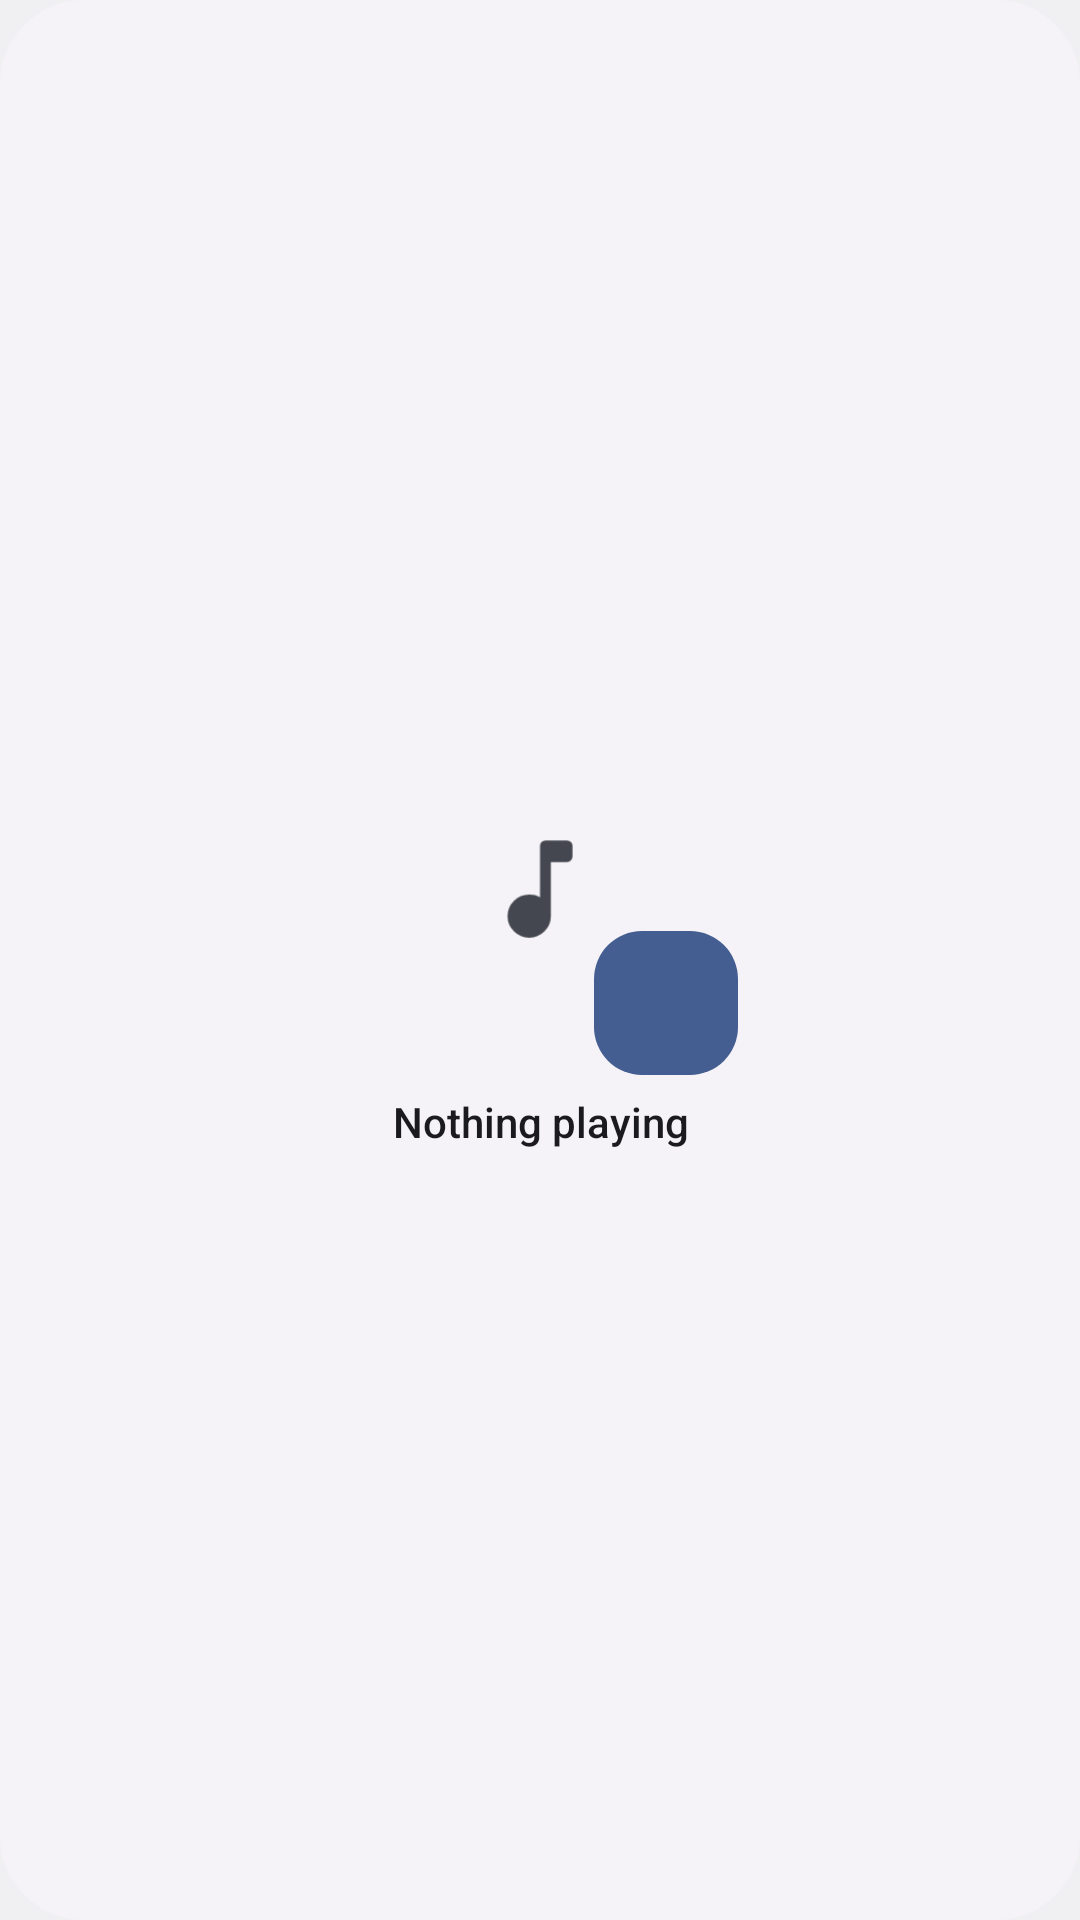

This screen was rendered from an Android layout file. Write that file and the resources it references.
<!-- AndroidManifest.xml: application theme Theme.Music -->
<!-- res/layout/widget_now_playing_card_square.xml -->
<?xml version="1.0" encoding="utf-8"?>
<LinearLayout xmlns:android="http://schemas.android.com/apk/res/android"
    android:id="@+id/widget_root"
    android:layout_width="match_parent"
    android:layout_height="match_parent"
    android:background="@drawable/widget_background"
    android:gravity="center"
    android:orientation="vertical"
    android:padding="12dp">

    <FrameLayout
        android:layout_width="wrap_content"
        android:layout_height="wrap_content">

        <ImageView
            android:id="@+id/widget_cover"
            android:layout_width="112dp"
            android:layout_height="112dp"
            android:layout_marginStart="10dp"
            android:layout_marginEnd="10dp"
            android:layout_marginBottom="6dp"
            android:importantForAccessibility="no"
            android:scaleType="fitCenter"
            android:src="@drawable/widget_circle_note" />

        <ImageView
            android:id="@+id/widget_play"
            android:layout_width="48dp"
            android:layout_height="48dp"
            android:layout_gravity="bottom|end"
            android:background="@drawable/widget_button_primary_rounded"
            android:contentDescription="@string/content_description_play"
            android:padding="12dp"
            android:src="@drawable/ic_play_arrow"
            android:tint="@color/widget_on_primary" />
    </FrameLayout>

    <TextView
        android:id="@+id/widget_title"
        android:layout_width="match_parent"
        android:layout_height="wrap_content"
        android:layout_marginTop="6dp"
        android:gravity="center"
        android:textSize="14sp"
            android:ellipsize="end"
            android:fontFamily="sans-serif-medium"
            android:maxLines="1"
            android:text="@string/label_widget_nothing_playing"
            android:textColor="@color/widget_on_surface" />

    <TextView
        android:id="@+id/widget_text"
        android:layout_width="match_parent"
        android:layout_height="wrap_content"
        android:gravity="center"
        android:textSize="12sp"
            android:ellipsize="end"
            android:maxLines="1"
            android:textColor="@color/widget_on_surface_variant" />
</LinearLayout>
<!-- resources referenced by this layout -->
<resources>
  <color name="widget_on_primary">@android:color/system_on_primary_light</color>
  <color name="widget_on_surface">@android:color/system_on_surface_light</color>
  <color name="widget_on_surface_variant">@android:color/system_on_surface_variant_light</color>
  <!-- drawable widget_background (drawable) -->
  <?xml version="1.0" encoding="utf-8"?>
  <ripple xmlns:android="http://schemas.android.com/apk/res/android" android:color="?android:attr/colorControlHighlight">
      <item>
          <shape android:shape="rectangle">
              <corners android:radius="@android:dimen/system_app_widget_background_radius" />
              <solid android:color="@color/widget_surface" />
          </shape>
      </item>
  </ripple>
  <!-- drawable widget_button_primary_rounded (drawable) -->
  <?xml version="1.0" encoding="utf-8"?>
  <ripple xmlns:android="http://schemas.android.com/apk/res/android" android:color="?android:attr/colorControlHighlight">
      <item>
          <shape android:shape="rectangle">
              <corners android:radius="16dp" />
              <solid android:color="@color/widget_primary" />
          </shape>
      </item>
  </ripple>
  <!-- drawable widget_circle_note (drawable) -->
  <?xml version="1.0" encoding="utf-8"?>
  <layer-list xmlns:android="http://schemas.android.com/apk/res/android">
      <item>
          <shape android:shape="oval">
              <solid android:color="@color/widget_placeholder" />
          </shape>
      </item>
      <item>
          <inset android:drawable="@drawable/widget_ic_music_note" android:inset="31%" />
      </item>
  </layer-list>
  <string name="content_description_play">Play</string>
  <string name="label_widget_nothing_playing">Nothing playing</string>
  <style name="Theme.Music" parent="@android:style/Theme.DeviceDefault.DayNight">
          <item name="android:windowActionBar">false</item>
          <item name="android:windowNoTitle">true</item>
      </style>
  <color name="widget_surface">@android:color/system_surface_container_low_light</color>
  <color name="widget_primary">@android:color/system_primary_light</color>
  <color name="widget_placeholder">@android:color/system_surface_container_low_light</color>
  <!-- drawable widget_ic_music_note (drawable) -->
  <vector xmlns:android="http://schemas.android.com/apk/res/android"
      android:width="24dp"
      android:height="24dp"
      android:viewportWidth="960"
      android:viewportHeight="960">
    <path
        android:fillColor="@color/widget_on_surface_variant"
        android:pathData="M400,840Q334,840 287,793Q240,746 240,680Q240,614 287,567Q334,520 400,520Q423,520 442.5,525.5Q462,531 480,542L480,160Q480,143 491.5,131.5Q503,120 520,120L680,120Q697,120 708.5,131.5Q720,143 720,160L720,240Q720,257 708.5,268.5Q697,280 680,280L560,280L560,680Q560,746 513,793Q466,840 400,840Z"/>
  </vector>
</resources>
